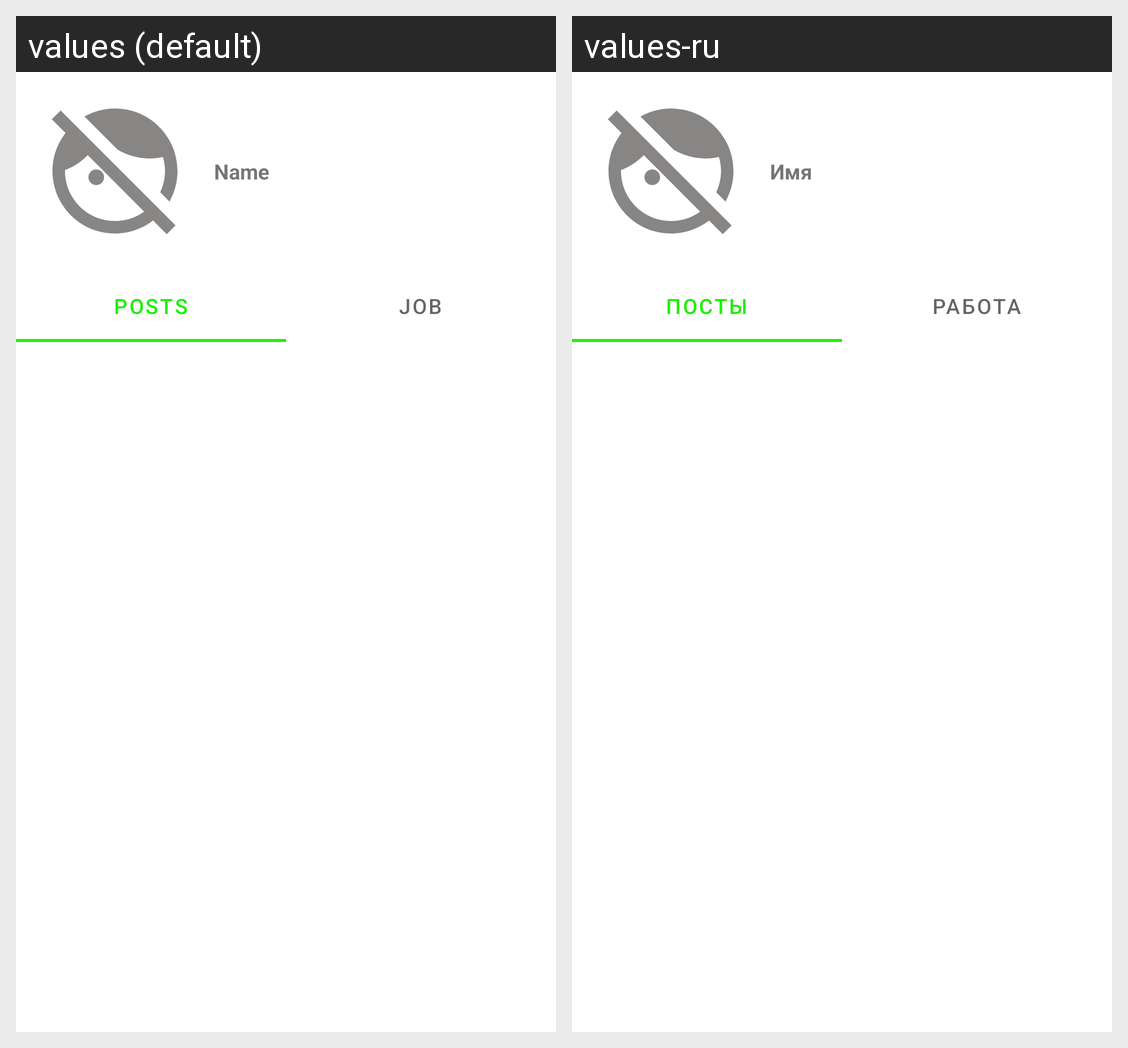

This grid shows one Android layout under two languages. Give, for every string resource on the screen, its name, the default text and each shown locale's text.
Android screen res/layout/fragment_profile.xml rendered under 2 locales, left to right: values (default), values-ru. Device: Nexus 5 (rendered at 1080×1920; each locale shown at half size, 540×960, under a caption strip naming it); theme Theme.NeWork.
Strings drawn on this screen, with the default value and each locale's value (text and hints the layout hard-codes, and strings that could not be matched under every locale, appear in the picture but are not listed):

name
  values: Name
  values-ru: Имя

posts
  values: Posts
  values-ru: Посты

job
  values: Job
  values-ru: Работа
